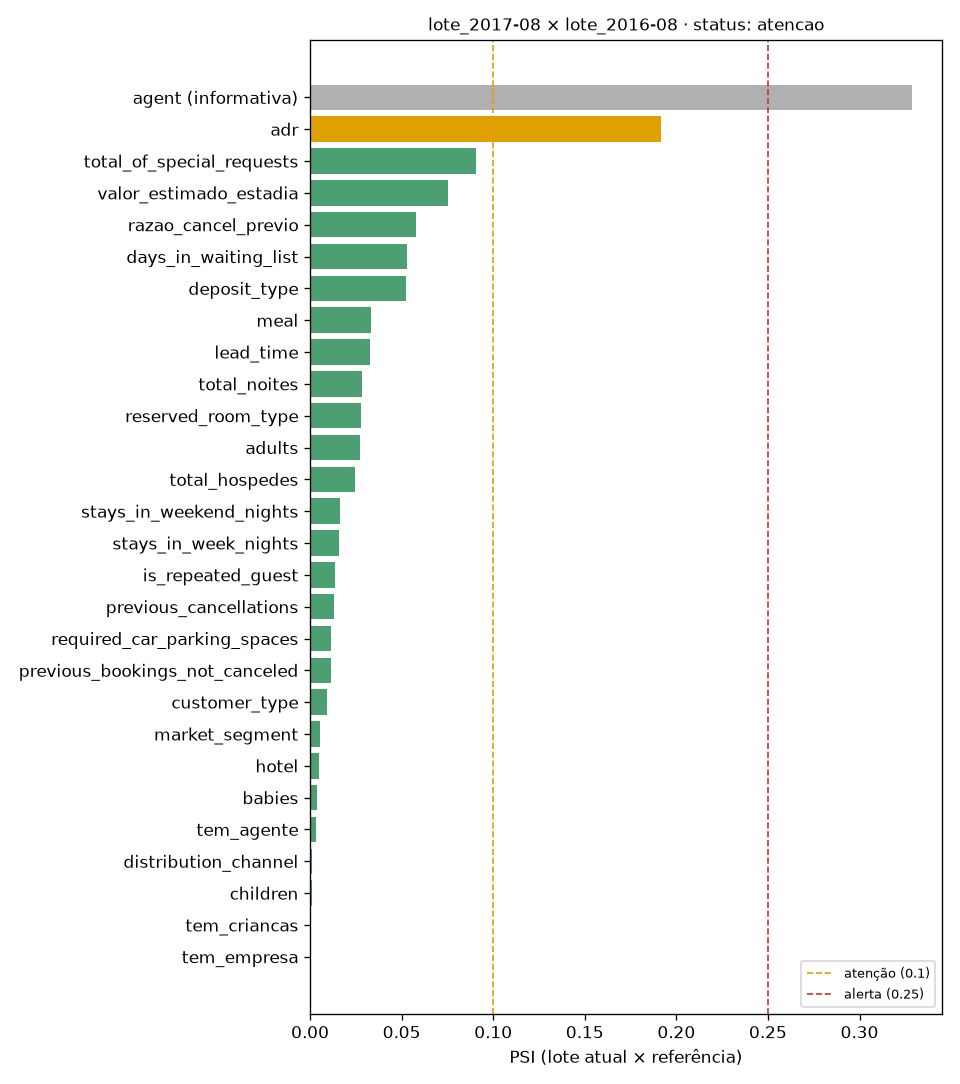

The table this chart was drawn from, first rows:
feature, tipo, psi, status, no_status, cycle_id, data_version, lote_atual
agent, categorica, 0.3286, alerta, False, 20261123T141124Z-local, dv026-707ae968, lote_2017-08
adr, numerica, 0.1916, atencao, True, 20261123T141124Z-local, dv026-707ae968, lote_2017-08
total_of_special_requests, discreta, 0.0904, ok, True, 20261123T141124Z-local, dv026-707ae968, lote_2017-08
valor_estimado_estadia, numerica, 0.0752, ok, True, 20261123T141124Z-local, dv026-707ae968, lote_2017-08
razao_cancel_previo, discreta, 0.058, ok, True, 20261123T141124Z-local, dv026-707ae968, lote_2017-08
days_in_waiting_list, discreta, 0.0529, ok, True, 20261123T141124Z-local, dv026-707ae968, lote_2017-08
deposit_type, categorica, 0.0522, ok, True, 20261123T141124Z-local, dv026-707ae968, lote_2017-08
meal, categorica, 0.0335, ok, True, 20261123T141124Z-local, dv026-707ae968, lote_2017-08
lead_time, numerica, 0.0327, ok, True, 20261123T141124Z-local, dv026-707ae968, lote_2017-08
total_noites, numerica, 0.0281, ok, True, 20261123T141124Z-local, dv026-707ae968, lote_2017-08
reserved_room_type, categorica, 0.028, ok, True, 20261123T141124Z-local, dv026-707ae968, lote_2017-08
adults, discreta, 0.027, ok, True, 20261123T141124Z-local, dv026-707ae968, lote_2017-08
total_hospedes, discreta, 0.0244, ok, True, 20261123T141124Z-local, dv026-707ae968, lote_2017-08
stays_in_weekend_nights, discreta, 0.0161, ok, True, 20261123T141124Z-local, dv026-707ae968, lote_2017-08
stays_in_week_nights, numerica, 0.0157, ok, True, 20261123T141124Z-local, dv026-707ae968, lote_2017-08
is_repeated_guest, discreta, 0.0136, ok, True, 20261123T141124Z-local, dv026-707ae968, lote_2017-08
previous_cancellations, discreta, 0.0133, ok, True, 20261123T141124Z-local, dv026-707ae968, lote_2017-08
required_car_parking_spaces, discreta, 0.0114, ok, True, 20261123T141124Z-local, dv026-707ae968, lote_2017-08
previous_bookings_not_canceled, numerica, 0.0112, ok, True, 20261123T141124Z-local, dv026-707ae968, lote_2017-08
customer_type, categorica, 0.009, ok, True, 20261123T141124Z-local, dv026-707ae968, lote_2017-08
market_segment, categorica, 0.0053, ok, True, 20261123T141124Z-local, dv026-707ae968, lote_2017-08
hotel, categorica, 0.0046, ok, True, 20261123T141124Z-local, dv026-707ae968, lote_2017-08
babies, discreta, 0.0037, ok, True, 20261123T141124Z-local, dv026-707ae968, lote_2017-08
tem_agente, discreta, 0.0032, ok, True, 20261123T141124Z-local, dv026-707ae968, lote_2017-08
distribution_channel, categorica, 0.0013, ok, True, 20261123T141124Z-local, dv026-707ae968, lote_2017-08
children, discreta, 0.001, ok, True, 20261123T141124Z-local, dv026-707ae968, lote_2017-08
tem_criancas, discreta, 0.0001, ok, True, 20261123T141124Z-local, dv026-707ae968, lote_2017-08
tem_empresa, discreta, 0.0001, ok, True, 20261123T141124Z-local, dv026-707ae968, lote_2017-08
